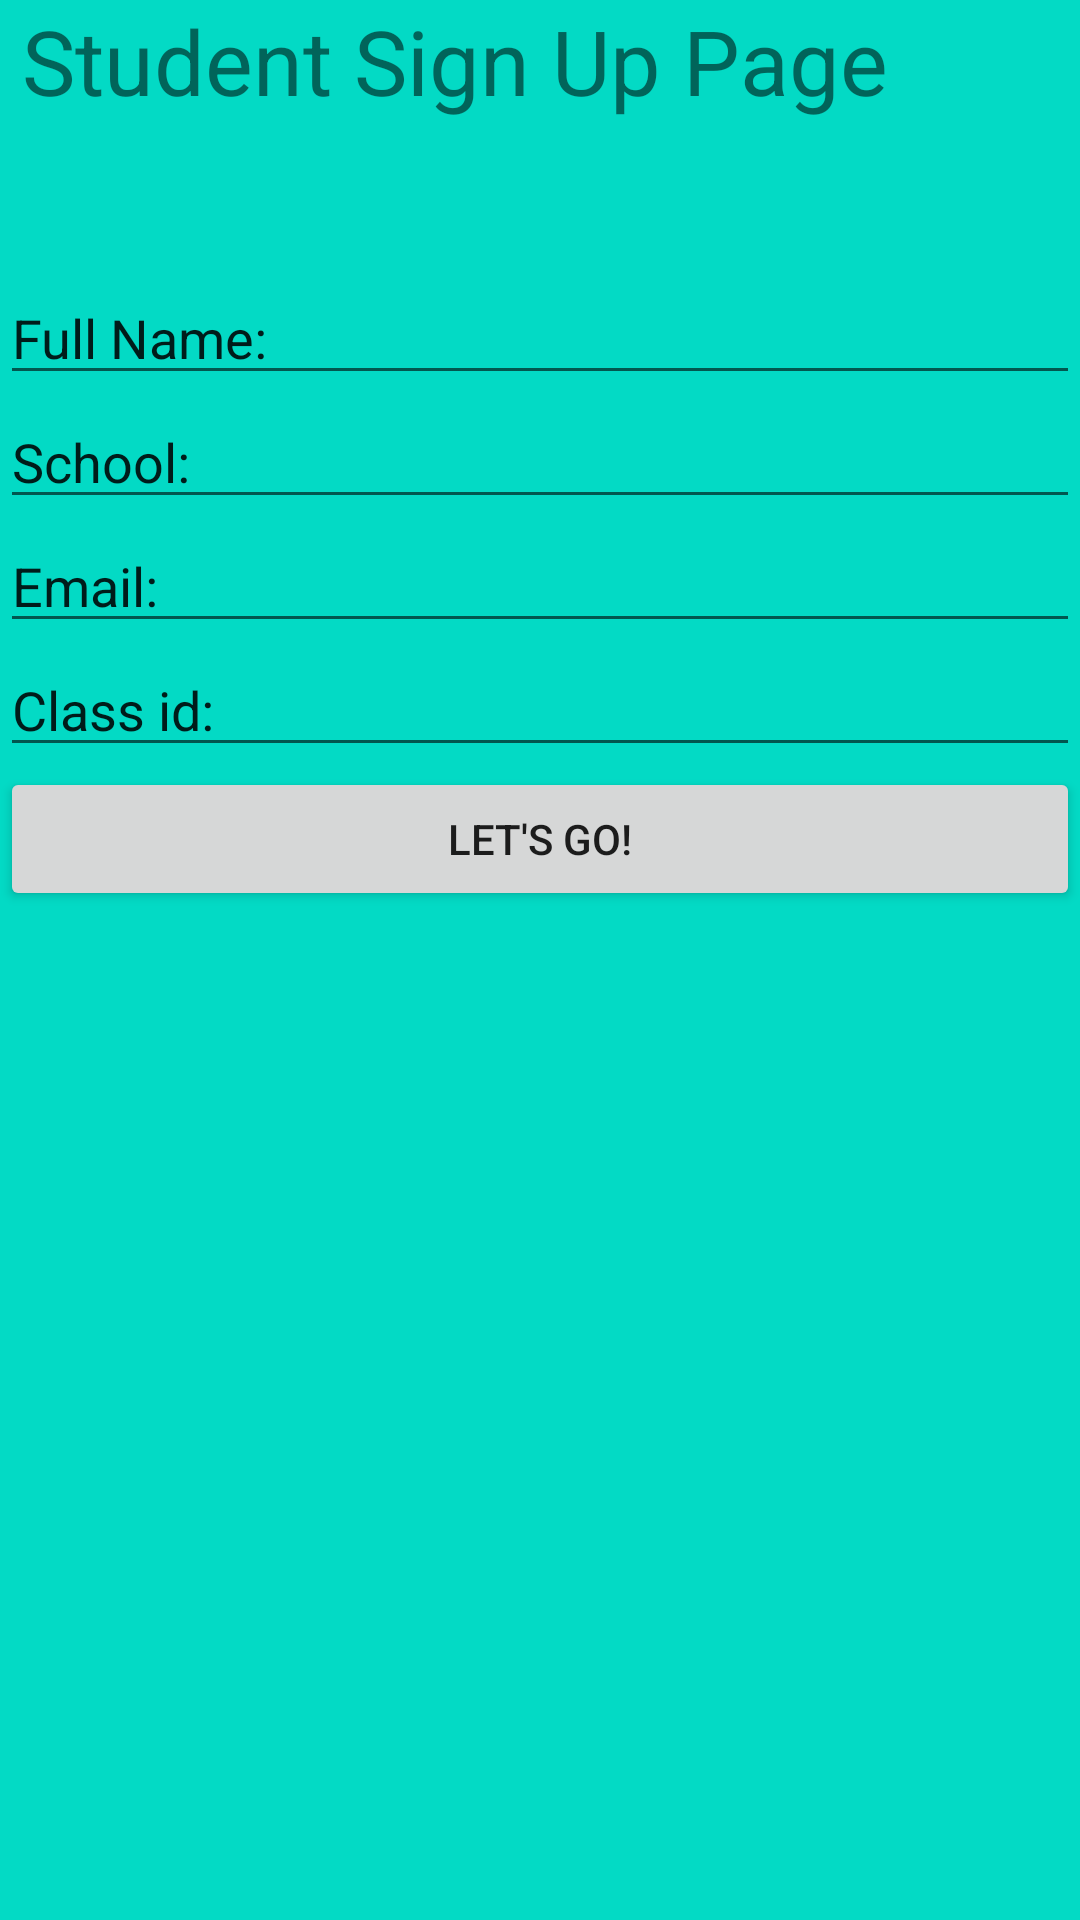

Layout XML and referenced resources for this Android screen:
<!-- AndroidManifest.xml: application theme AppTheme -->
<!-- res/layout/activity_sign_up_student_page.xml -->
<?xml version="1.0" encoding="utf-8"?>
<RelativeLayout xmlns:android="http://schemas.android.com/apk/res/android"
    xmlns:app="http://schemas.android.com/apk/res-auto"
    xmlns:tools="http://schemas.android.com/tools"
    android:layout_width="match_parent"
    android:layout_height="match_parent"
    android:background="@color/colorAccent"
    tools:context=".sign_up_student_page">

    <TextView
        android:id="@+id/text_view"
        android:layout_width="wrap_content"
        android:layout_height="wrap_content"
        android:layout_centerInParent="false"
        android:text=" Student Sign Up Page"
        android:textSize="30dp" />

    <EditText
        android:id="@+id/name_input"
        android:layout_width="match_parent"
        android:layout_height="wrap_content"
        android:layout_below="@+id/text_view"
        android:layout_marginTop="50dp"
        android:text="Full Name: "
        android:layout_marginStart="@dimen/activity_horizontal_margin"
        android:layout_marginEnd="@dimen/activity_horizontal_margin" />

    <EditText
        android:id="@+id/school_input"
        android:layout_width="match_parent"
        android:layout_height="wrap_content"
        android:layout_below="@+id/name_input"
        android:text="School: "
        android:layout_marginStart="@dimen/activity_horizontal_margin"
        android:layout_marginEnd="@dimen/activity_horizontal_margin" />

    <EditText
        android:id="@+id/email_input"
        android:layout_width="match_parent"
        android:layout_height="wrap_content"
        android:layout_below="@+id/school_input"
        android:text="Email: "
        android:layout_marginStart="@dimen/activity_horizontal_margin"
        android:layout_marginEnd="@dimen/activity_horizontal_margin" />

    <EditText
        android:id="@+id/class_id_input"
        android:layout_width="match_parent"
        android:layout_height="wrap_content"
        android:layout_below="@+id/email_input"
        android:text="Class id: "
        android:layout_marginStart="@dimen/activity_horizontal_margin"
        android:layout_marginEnd="@dimen/activity_horizontal_margin" />

    <Button
        android:id="@+id/lets_go_btn"
        android:layout_width="match_parent"
        android:layout_height="wrap_content"
        android:layout_below="@+id/class_id_input"
        android:text="Let's go!"
        android:layout_marginStart="@dimen/activity_horizontal_margin"
        android:layout_marginEnd="@dimen/activity_horizontal_margin" />

</RelativeLayout>
<!-- resources referenced by this layout -->
<resources>
  <style name="AppTheme" parent="Theme.AppCompat.Light.DarkActionBar">
          
          <item name="colorPrimary">@color/colorPrimary</item>
          <item name="colorPrimaryDark">@color/colorPrimaryDark</item>
          <item name="colorAccent">@color/cardview_light_background</item>
      </style>
  <!-- not gathered from this repository: default colours our renderer supplied (Android Studio template values) -->
  <color name="colorPrimary">#FF6200EE</color>
  <color name="colorPrimaryDark">#FF3700B3</color>
  <color name="colorAccent">#FF03DAC5</color>
</resources>
